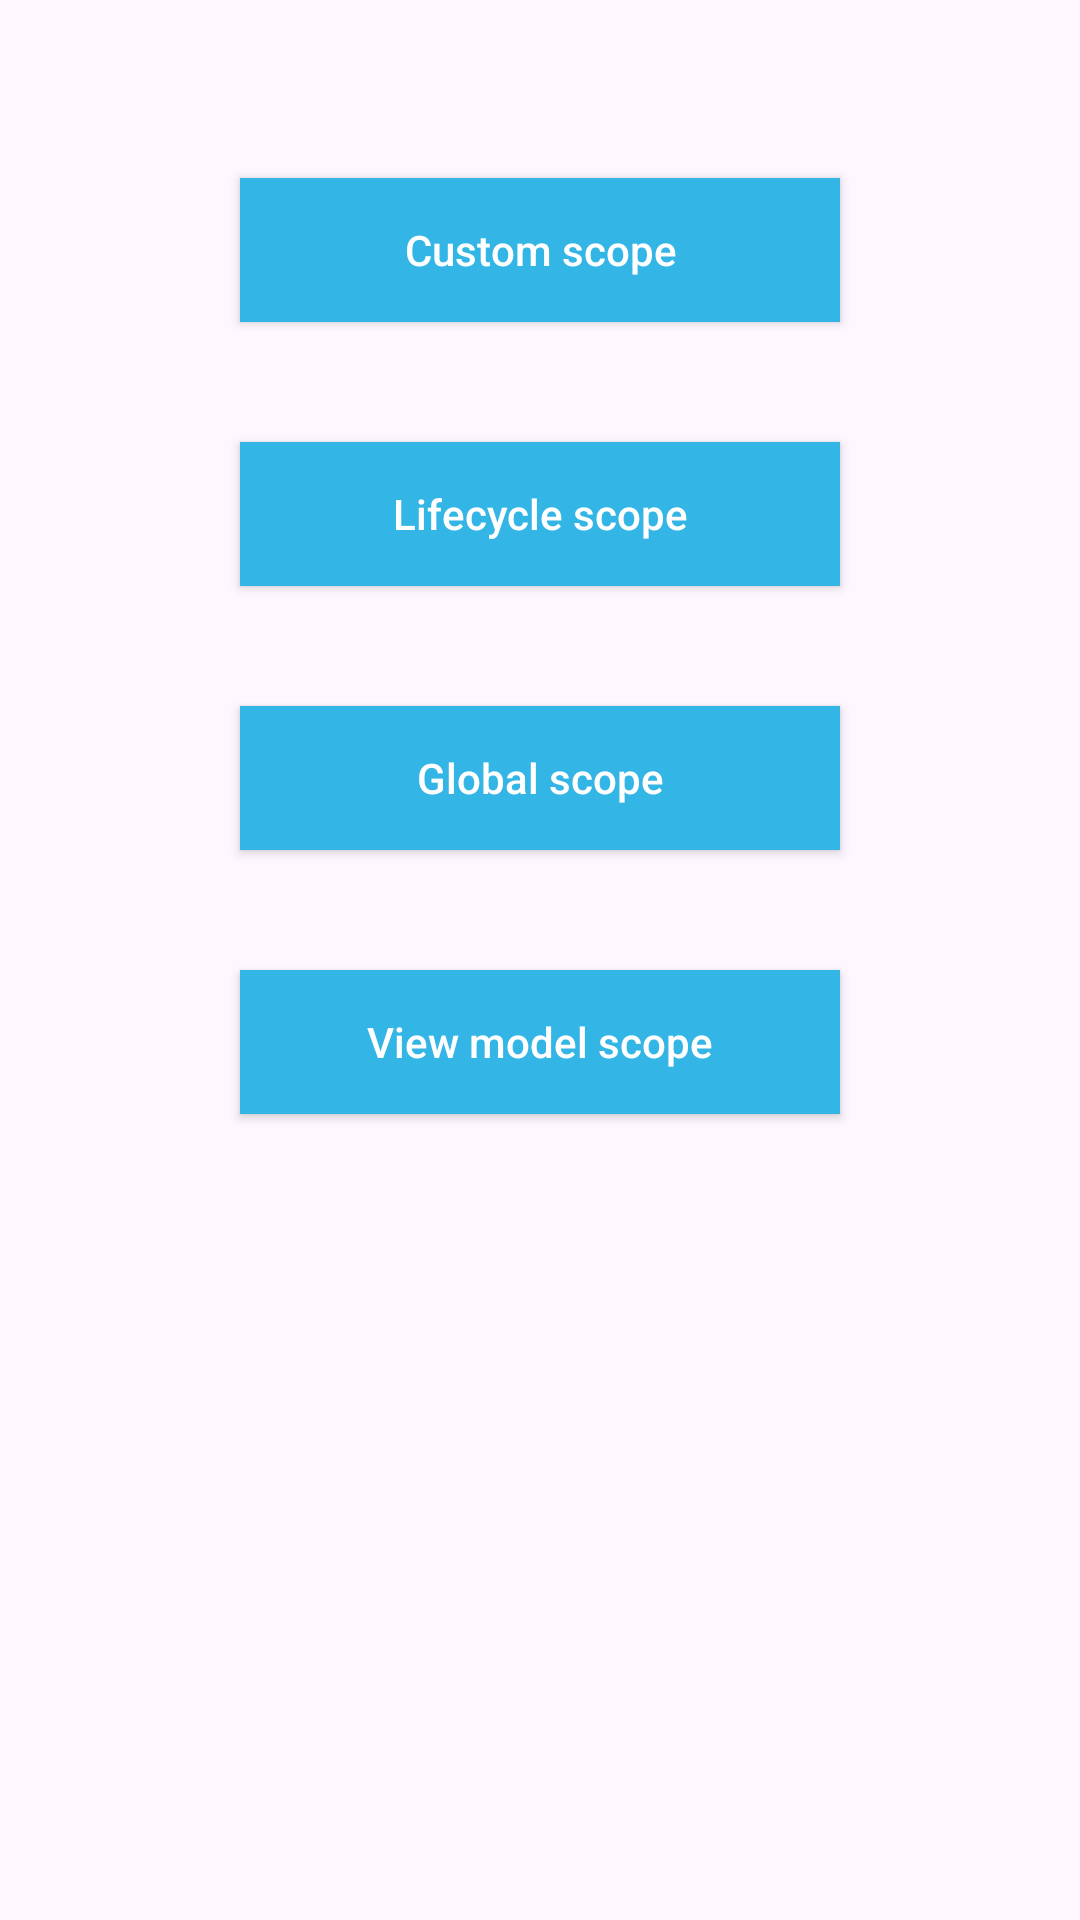

Reconstruct the res/layout file that produces this screen, plus the resources it refers to.
<!-- AndroidManifest.xml: application theme Theme.CoroutinesExamples -->
<!-- res/layout/activity_all_scopes.xml -->
<?xml version="1.0" encoding="utf-8"?>
<androidx.constraintlayout.widget.ConstraintLayout xmlns:android="http://schemas.android.com/apk/res/android"
    xmlns:app="http://schemas.android.com/apk/res-auto"
    xmlns:tools="http://schemas.android.com/tools"
    android:layout_width="match_parent"
    android:layout_height="match_parent"
    tools:context=".Coroutines.AllScopesActivity">
    <Button
        android:layout_width="wrap_content"
        android:layout_height="wrap_content"
        android:text="Custom scope"
        android:background="@android:color/holo_blue_light"
        android:foreground="?android:selectableItemBackground"
        android:textColor="@android:color/white"
        android:minWidth="200dp"
        android:textSize="14sp"
        android:textAllCaps="false"
        app:layout_constraintBottom_toBottomOf="parent"
        app:layout_constraintLeft_toLeftOf="parent"
        app:layout_constraintRight_toRightOf="parent"
        app:layout_constraintTop_toTopOf="parent"
        app:layout_constraintVertical_bias=".1"
        android:padding="10dp"
        android:id="@+id/customScope"
        />

    <Button
        android:layout_width="wrap_content"
        android:layout_height="wrap_content"
        android:text="Lifecycle scope"
        android:background="@android:color/holo_blue_light"
        android:foreground="?android:selectableItemBackground"
        android:textColor="@android:color/white"
        android:minWidth="200dp"
        android:textSize="14sp"
        android:textAllCaps="false"
        app:layout_constraintLeft_toLeftOf="parent"
        app:layout_constraintRight_toRightOf="parent"
        app:layout_constraintTop_toBottomOf="@id/customScope"
        app:layout_constraintVertical_bias=".1"
        android:padding="10dp"
        android:layout_marginTop="40dp"
        android:id="@+id/lifeCycleScope"
        />

    <Button
        android:layout_width="wrap_content"
        android:layout_height="wrap_content"
        android:text="Global scope"
        android:textAllCaps="false"
        android:background="@android:color/holo_blue_light"
        android:foreground="?android:selectableItemBackground"
        android:textColor="@android:color/white"
        android:minWidth="200dp"
        android:textSize="14sp"
        app:layout_constraintLeft_toLeftOf="parent"
        app:layout_constraintRight_toRightOf="parent"
        app:layout_constraintTop_toBottomOf="@id/lifeCycleScope"
        app:layout_constraintVertical_bias=".1"
        android:padding="10dp"
        android:layout_marginTop="40dp"
        android:id="@+id/globalScope"
        />

    <Button
        android:layout_width="wrap_content"
        android:layout_height="wrap_content"
        android:text="View model scope"
        android:background="@android:color/holo_blue_light"
        android:foreground="?android:selectableItemBackground"
        android:textColor="@android:color/white"
        android:minWidth="200dp"
        android:textSize="14sp"
        android:textAllCaps="false"
        app:layout_constraintLeft_toLeftOf="parent"
        app:layout_constraintRight_toRightOf="parent"
        app:layout_constraintTop_toBottomOf="@id/globalScope"
        app:layout_constraintVertical_bias=".1"
        android:padding="10dp"
        android:layout_marginTop="40dp"
        android:id="@+id/viewModelScope"
        />

    <TextView
        android:layout_width="wrap_content"
        android:layout_height="wrap_content"
        app:layout_constraintLeft_toLeftOf="parent"
        app:layout_constraintRight_toRightOf="parent"
        app:layout_constraintTop_toBottomOf="@+id/viewModelScope"
        app:layout_constraintBottom_toBottomOf="parent"
        android:layout_marginTop="40dp"
        android:textSize="20sp"
        android:textStyle="bold"
        android:id="@+id/scopeText"
        />

</androidx.constraintlayout.widget.ConstraintLayout>
<!-- resources referenced by this layout -->
<resources>
  <style name="Theme.CoroutinesExamples" parent="Base.Theme.CoroutinesExamples" />
  <style name="Base.Theme.CoroutinesExamples" parent="Theme.Material3.DayNight.NoActionBar">
          
          
      </style>
</resources>
